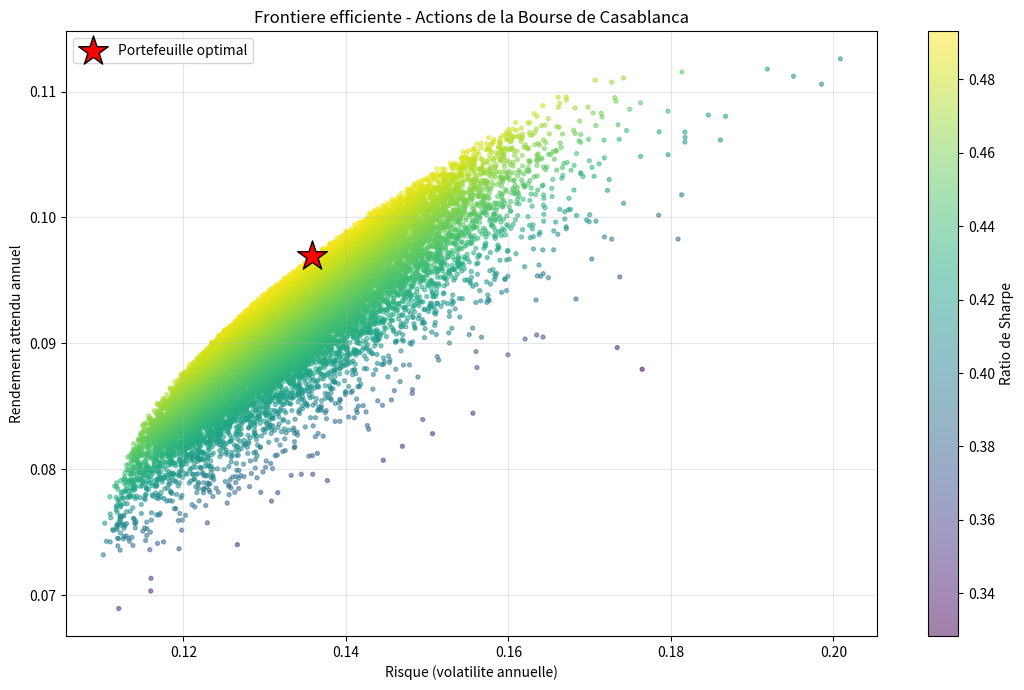

Reproduce this figure in Python.
"""
OPTIMISATION DE PORTEFEUILLE - MODELE DE MARKOWITZ
Auteur : Aymane El Adlouni

Ce programme applique la theorie moderne du portefeuille de Harry Markowitz
a un panier d'actions de la Bourse de Casablanca. L'objectif est de trouver
la meilleure repartition possible du capital entre plusieurs actions.

Idee centrale : le risque d'un portefeuille ne depend pas seulement du risque
de chaque action, mais aussi de la maniere dont les actions bougent ensemble.
En combinant des actifs peu correles, on reduit le risque global sans forcement
sacrifier le rendement. C'est la diversification, mesuree mathematiquement.

Etapes du modele :
    1. Definir les actions et leurs caracteristiques (rendement, risque)
    2. Construire la matrice de correlation entre les actions
    3. Generer des milliers de portefeuilles avec des ponderations aleatoires
    4. Calculer le rendement et le risque de chaque portefeuille
    5. Tracer la frontiere efficiente
    6. Identifier le portefeuille optimal (meilleur ratio de Sharpe)
"""

import numpy as np
import pandas as pd
import matplotlib.pyplot as plt


# Actions reelles de la Bourse de Casablanca retenues pour l'analyse.
# Les rendements annuels attendus et les volatilites sont des estimations
# realistes servant a illustrer la methode ; dans un projet reel ils seraient
# calcules a partir de l'historique des cours.
actions = ["Attijariwafa Bank", "Maroc Telecom", "LafargeHolcim Maroc",
           "BCP", "Cosumar", "Marsa Maroc"]

rendements_attendus = np.array([0.11, 0.06, 0.09, 0.10, 0.07, 0.12])
volatilites = np.array([0.20, 0.14, 0.22, 0.19, 0.16, 0.25])

# Taux sans risque : rendement des bons du Tresor marocains (approx.).
# Il sert de reference pour calculer le ratio de Sharpe.
taux_sans_risque = 0.03


def construire_matrice_covariance():
    """
    Construit la matrice de covariance a partir des correlations entre actions.

    La correlation mesure a quel point deux actions bougent ensemble :
    proche de 1 elles evoluent dans le meme sens, proche de 0 elles sont
    independantes, negative elles evoluent en sens inverse. C'est ce qui
    permet la diversification.
    """
    n = len(actions)
    correlations = np.array([
        [1.00, 0.30, 0.45, 0.65, 0.25, 0.35],
        [0.30, 1.00, 0.20, 0.28, 0.22, 0.18],
        [0.45, 0.20, 1.00, 0.40, 0.30, 0.38],
        [0.65, 0.28, 0.40, 1.00, 0.26, 0.33],
        [0.25, 0.22, 0.30, 0.26, 1.00, 0.20],
        [0.35, 0.18, 0.38, 0.33, 0.20, 1.00],
    ])

    # Covariance entre deux actions = correlation x volatilite_1 x volatilite_2
    covariance = np.zeros((n, n))
    for i in range(n):
        for j in range(n):
            covariance[i][j] = correlations[i][j] * volatilites[i] * volatilites[j]

    return covariance, correlations


def perf_portefeuille(poids, covariance):
    """
    Calcule le rendement et le risque d'un portefeuille donne.

    Le rendement est la moyenne des rendements ponderee par les poids.
    Le risque tient compte des covariances : c'est la ou la diversification
    joue, car les actions peu correlees reduisent le risque total.
    """
    rendement = np.sum(poids * rendements_attendus)
    variance = np.dot(poids, np.dot(covariance, poids))
    risque = np.sqrt(variance)
    return rendement, risque


def simuler_portefeuilles(covariance, n_portefeuilles=20000):
    """
    Genere des milliers de portefeuilles avec des ponderations aleatoires.

    Pour chacun, on tire des poids au hasard (dont la somme fait 100%),
    puis on calcule son rendement, son risque et son ratio de Sharpe.
    Le nuage de points obtenu dessine l'ensemble des portefeuilles possibles.
    """
    n = len(actions)
    resultats = {
        "rendement": [],
        "risque": [],
        "sharpe": [],
        "poids": [],
    }

    for _ in range(n_portefeuilles):
        poids = np.random.random(n)
        poids = poids / np.sum(poids)

        rendement, risque = perf_portefeuille(poids, covariance)
        sharpe = (rendement - taux_sans_risque) / risque

        resultats["rendement"].append(rendement)
        resultats["risque"].append(risque)
        resultats["sharpe"].append(sharpe)
        resultats["poids"].append(poids)

    return resultats


def afficher_actions(correlations):
    """Affiche les caracteristiques des actions et leur correlation."""
    print("Actions du portefeuille")
    tableau = pd.DataFrame({
        "Action": actions,
        "Rendement attendu": [f"{r*100:.1f}%" for r in rendements_attendus],
        "Volatilite": [f"{v*100:.1f}%" for v in volatilites],
    })
    print(tableau.to_string(index=False))
    print()

    print("Matrice de correlation")
    corr_df = pd.DataFrame(correlations,
                           index=[a[:12] for a in actions],
                           columns=[a[:8] for a in actions])
    print(corr_df.to_string())
    print()


def afficher_optimal(resultats):
    """Identifie et affiche le portefeuille au meilleur ratio de Sharpe."""
    idx = np.argmax(resultats["sharpe"])
    poids_opt = resultats["poids"][idx]

    print("Portefeuille optimal (meilleur ratio de Sharpe)")
    print(f"Rendement attendu : {resultats['rendement'][idx]*100:.1f}%")
    print(f"Risque (volatilite) : {resultats['risque'][idx]*100:.1f}%")
    print(f"Ratio de Sharpe : {resultats['sharpe'][idx]:.3f}")
    print()

    print("Repartition du capital")
    repartition = pd.DataFrame({
        "Action": actions,
        "Allocation": [f"{p*100:.1f}%" for p in poids_opt],
    }).sort_values("Allocation", ascending=False)
    print(repartition.to_string(index=False))
    print()

    return idx


def tracer_frontiere(resultats, idx_optimal):
    """
    Trace le nuage des portefeuilles simules et met en evidence l'optimal.

    Chaque point est un portefeuille, colore selon son ratio de Sharpe.
    Le bord superieur gauche du nuage est la frontiere efficiente : les
    meilleurs portefeuilles possibles pour chaque niveau de risque.
    """
    plt.figure(figsize=(11, 7))

    dispersion = plt.scatter(
        resultats["risque"], resultats["rendement"],
        c=resultats["sharpe"], cmap="viridis", s=8, alpha=0.5
    )
    plt.colorbar(dispersion, label="Ratio de Sharpe")

    # Portefeuille optimal marque d'une etoile rouge
    plt.scatter(
        resultats["risque"][idx_optimal],
        resultats["rendement"][idx_optimal],
        color="red", marker="*", s=500, edgecolors="black",
        label="Portefeuille optimal", zorder=5
    )

    plt.xlabel("Risque (volatilite annuelle)")
    plt.ylabel("Rendement attendu annuel")
    plt.title("Frontiere efficiente - Actions de la Bourse de Casablanca")
    plt.legend()
    plt.grid(alpha=0.3)
    plt.tight_layout()
    plt.savefig("markowitz_frontiere.png", dpi=120)
    print("Graphique enregistre : markowitz_frontiere.png")


if __name__ == "__main__":
    np.random.seed(42)

    covariance, correlations = construire_matrice_covariance()
    afficher_actions(correlations)

    resultats = simuler_portefeuilles(covariance)
    idx_optimal = afficher_optimal(resultats)
    tracer_frontiere(resultats, idx_optimal)
